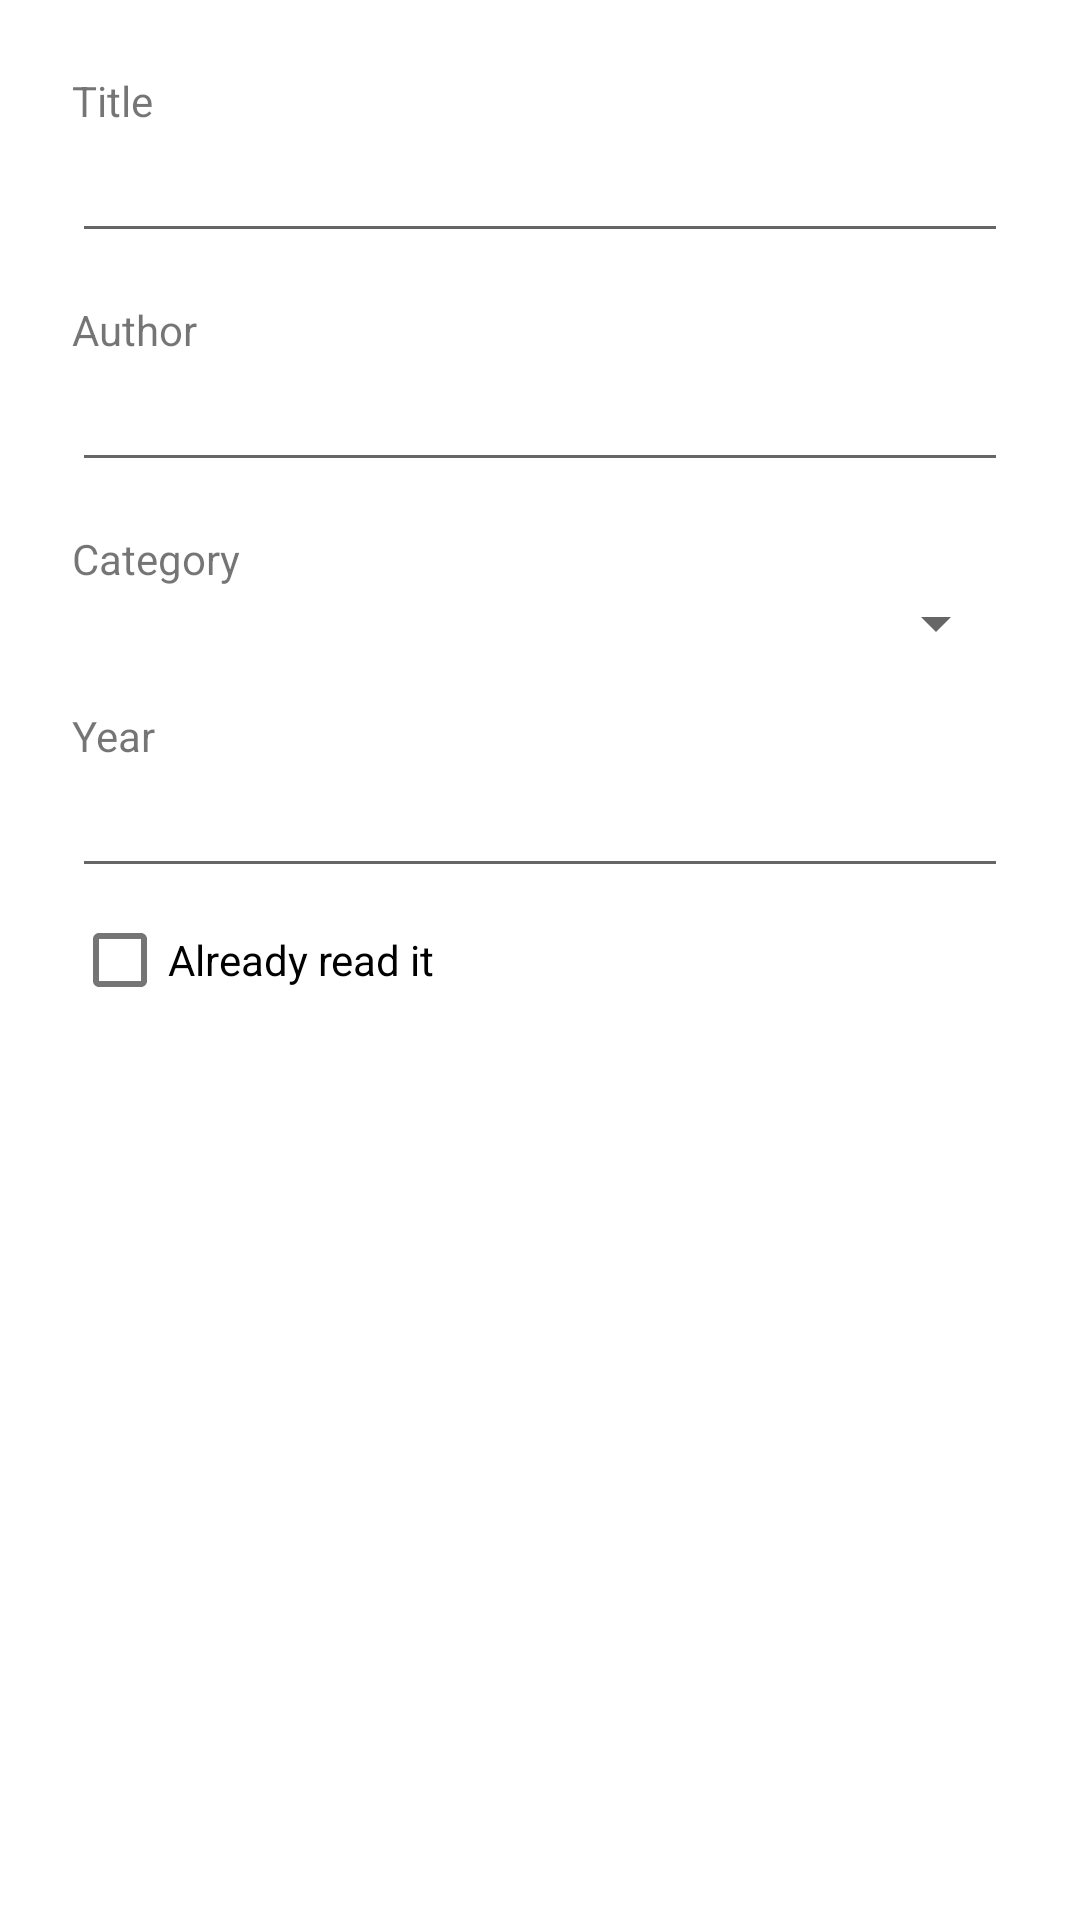

This screen was rendered from an Android layout file. Write that file and the resources it references.
<!-- AndroidManifest.xml: application theme Theme.BookInventory -->
<!-- res/layout/dialog_edit_book_item.xml -->
<?xml version="1.0" encoding="utf-8"?>
<LinearLayout
    xmlns:android="http://schemas.android.com/apk/res/android"
    android:layout_width="match_parent"
    android:layout_height="match_parent"
    android:orientation="vertical"
    android:padding="24dip">

    <TextView
        android:layout_width="wrap_content"
        android:layout_height="wrap_content"
        android:text="@string/title"/>

    <EditText
        android:id="@+id/etTitle"
        android:layout_width="match_parent"
        android:layout_height="wrap_content" />

    <TextView
        android:layout_width="wrap_content"
        android:layout_height="wrap_content"
        android:layout_marginTop="16dip"
        android:text="@string/author"/>

    <EditText
        android:id="@+id/etAuthor"
        android:layout_width="match_parent"
        android:layout_height="wrap_content"/>

    <TextView
        android:layout_width="wrap_content"
        android:layout_height="wrap_content"
        android:layout_marginTop="16dip"
        android:text="@string/category"/>

    <Spinner
        android:id="@+id/spCategory"
        android:layout_width="match_parent"
        android:layout_height="wrap_content" />

    <TextView
        android:layout_width="wrap_content"
        android:layout_height="wrap_content"
        android:layout_marginTop="16dip"
        android:text="@string/year"/>

    <EditText
        android:id="@+id/etYear"
        android:layout_width="match_parent"
        android:layout_height="wrap_content"
        android:inputType="numberDecimal"/>

    <CheckBox
        android:id="@+id/cbAlreadyRead"
        android:layout_width="match_parent"
        android:layout_height="wrap_content"
        android:text="@string/already_read"/>

</LinearLayout>
<!-- resources referenced by this layout -->
<resources>
  <string name="already_read">Already read it</string>
  <string name="author">Author</string>
  <string name="category">Category</string>
  <string name="title">Title</string>
  <string name="year">Year</string>
  <style name="Theme.BookInventory" parent="Theme.MaterialComponents.DayNight.DarkActionBar">
          
          <item name="colorPrimary">@color/purple_toolbar</item>
          <item name="colorPrimaryVariant">@color/purple_dark</item>
          <item name="colorOnPrimary">@color/white</item>
          
          <item name="colorSecondary">@color/pink_secondary</item>
          <item name="colorSecondaryVariant">@color/pink_dark</item>
          <item name="colorOnSecondary">@color/white</item>
          
          <item name="android:statusBarColor" tools:targetApi="l">?attr/colorPrimaryVariant</item>
          
          <item name="windowActionBar">false</item>
          <item name="windowNoTitle">true</item>
      </style>
  <color name="purple_toolbar">#cc99ff</color>
  <color name="purple_dark">#884dff</color>
  <color name="white">#FFFFFFFF</color>
  <color name="pink_secondary">#ff8080</color>
  <color name="pink_dark">#ff4d4d</color>
</resources>
